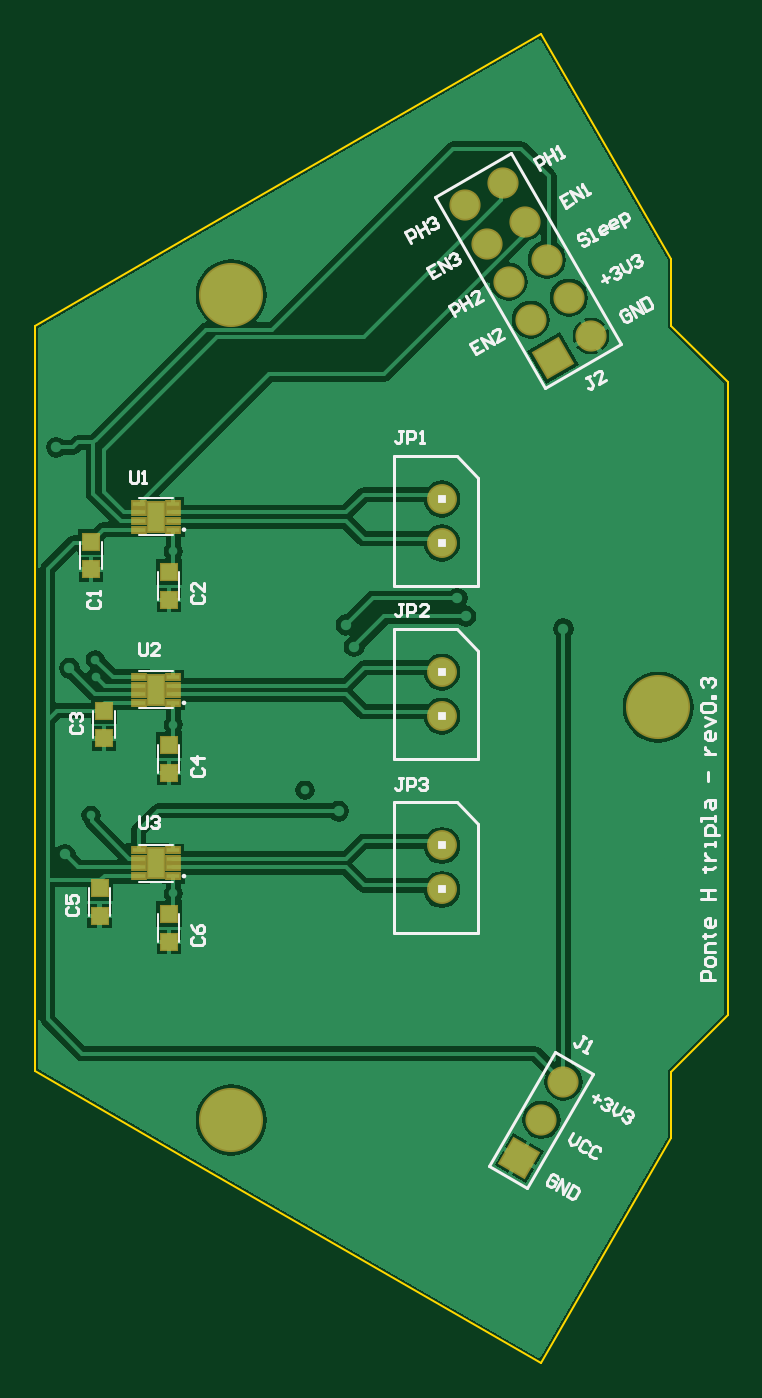
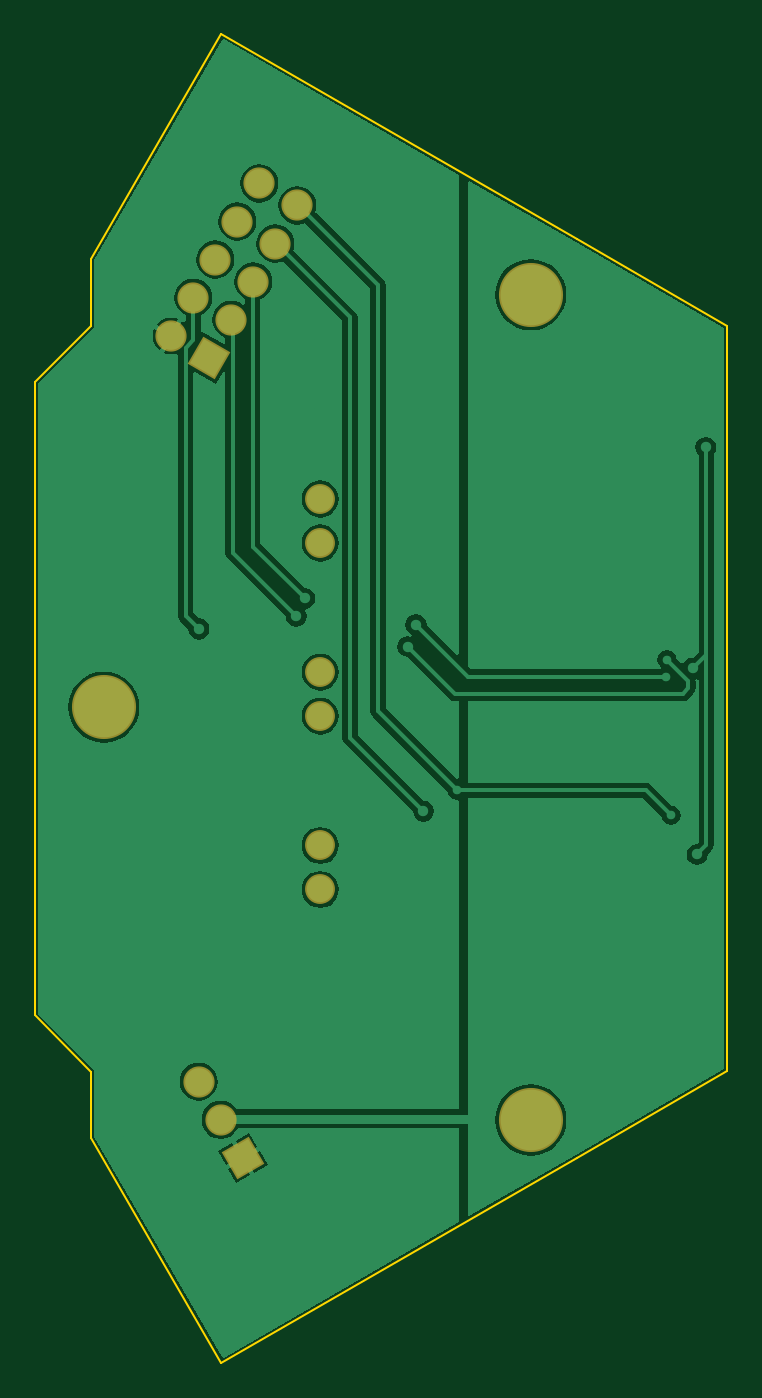
Circuit board: 8 layer files. Board 40.0 x 76.8 mm.
- bottom_copper: H_Bridge.GBL (20237 bytes)
- bottom_silk: H_Bridge.GBO (150 bytes)
- bottom_mask: H_Bridge.GBS (716 bytes)
- outline: H_Bridge.GM1 (604 bytes)
- top_copper: H_Bridge.GTL (25378 bytes)
- top_silk: H_Bridge.GTO (11504 bytes)
- paste: H_Bridge.GTP (1107 bytes)
- top_mask: H_Bridge.GTS (1464 bytes)

=== bottom_copper: H_Bridge.GBL (20237 bytes, source omitted) ===
=== bottom_silk: H_Bridge.GBO ===
G04*
G04 #@! TF.GenerationSoftware,Altium Limited,Altium Designer,18.1.9 (240)*
G04*
G04 Layer_Color=32896*
%FSLAX43Y43*%
%MOMM*%
G71*
G01*
G75*
M02*

=== bottom_mask: H_Bridge.GBS ===
G04*
G04 #@! TF.GenerationSoftware,Altium Limited,Altium Designer,18.1.9 (240)*
G04*
G04 Layer_Color=16711935*
%FSLAX43Y43*%
%MOMM*%
G71*
G01*
G75*
%ADD21C,1.800*%
%ADD22P,2.546X4X165.0*%
%ADD23C,1.724*%
%ADD24P,2.546X4X105.0*%
%ADD25C,3.700*%
D21*
X18831Y55964D02*
D03*
X20101Y53765D02*
D03*
X21371Y51565D02*
D03*
X22641Y49365D02*
D03*
X26111Y48436D02*
D03*
X24841Y50635D02*
D03*
X23571Y52835D02*
D03*
X22301Y55035D02*
D03*
X21031Y57234D02*
D03*
X23250Y3178D02*
D03*
X24520Y5378D02*
D03*
D22*
X23911Y47166D02*
D03*
D23*
X17500Y19020D02*
D03*
Y16480D02*
D03*
Y29020D02*
D03*
Y26480D02*
D03*
Y39020D02*
D03*
Y36480D02*
D03*
D24*
X21980Y978D02*
D03*
D25*
X5356Y3178D02*
D03*
Y50822D02*
D03*
X30000Y27000D02*
D03*
M02*

=== outline: H_Bridge.GM1 ===
G04*
G04 #@! TF.GenerationSoftware,Altium Limited,Altium Designer,18.1.9 (240)*
G04*
G04 Layer_Color=16711935*
%FSLAX43Y43*%
%MOMM*%
G71*
G01*
G75*
%ADD12C,0.127*%
D12*
X34000Y16000D02*
X34000Y9216D01*
X30750Y5966D02*
X34000Y9216D01*
X30750Y2153D02*
Y5966D01*
X-6000Y6000D02*
X2660Y1000D01*
X30750Y2153D02*
Y5966D01*
X2660Y1000D02*
X23228Y-10875D01*
X30750Y2153D01*
X23228Y65875D02*
X30750Y52847D01*
X2660Y54000D02*
X23228Y65875D01*
X30750Y49034D02*
Y52847D01*
Y49034D02*
X34000Y45784D01*
Y42500D02*
Y45784D01*
Y16000D02*
Y42500D01*
X-6000Y49000D02*
X2660Y54000D01*
X-6000Y49000D02*
X-6000Y6000D01*
M02*

=== top_copper: H_Bridge.GTL (25378 bytes, source omitted) ===
=== top_silk: H_Bridge.GTO (11504 bytes, source omitted) ===
=== paste: H_Bridge.GTP ===
G04*
G04 #@! TF.GenerationSoftware,Altium Limited,Altium Designer,18.1.9 (240)*
G04*
G04 Layer_Color=8421504*
%FSLAX43Y43*%
%MOMM*%
G71*
G01*
G75*
%ADD15R,0.900X1.700*%
%ADD16R,0.710X0.260*%
%ADD17R,0.900X0.900*%
G36*
X1281Y17460D02*
X720D01*
Y18542D01*
X1281D01*
Y17460D01*
D02*
G37*
G36*
Y27460D02*
X720D01*
Y28542D01*
X1281D01*
Y27460D01*
D02*
G37*
G36*
Y37460D02*
X720D01*
Y38542D01*
X1281D01*
Y37460D01*
D02*
G37*
D15*
X1000Y18000D02*
D03*
Y28000D02*
D03*
Y38000D02*
D03*
D16*
X-5Y17250D02*
D03*
Y17750D02*
D03*
Y18250D02*
D03*
Y18750D02*
D03*
X2005D02*
D03*
Y18250D02*
D03*
Y17750D02*
D03*
Y17250D02*
D03*
X-5Y27250D02*
D03*
Y27750D02*
D03*
Y28250D02*
D03*
Y28750D02*
D03*
X2005D02*
D03*
Y28250D02*
D03*
Y27750D02*
D03*
Y27250D02*
D03*
X-5Y37250D02*
D03*
Y37750D02*
D03*
Y38250D02*
D03*
Y38750D02*
D03*
X2005D02*
D03*
Y38250D02*
D03*
Y37750D02*
D03*
Y37250D02*
D03*
D17*
X1750Y13450D02*
D03*
Y15050D02*
D03*
X-2250Y14950D02*
D03*
Y16550D02*
D03*
X1750Y23200D02*
D03*
Y24800D02*
D03*
X-2000Y25200D02*
D03*
Y26800D02*
D03*
X1750Y33200D02*
D03*
Y34800D02*
D03*
X-2750Y34950D02*
D03*
Y36550D02*
D03*
M02*

=== top_mask: H_Bridge.GTS ===
G04*
G04 #@! TF.GenerationSoftware,Altium Limited,Altium Designer,18.1.9 (240)*
G04*
G04 Layer_Color=8388736*
%FSLAX43Y43*%
%MOMM*%
G71*
G01*
G75*
%ADD18R,1.100X1.900*%
%ADD19R,0.910X0.460*%
%ADD20R,1.100X1.100*%
%ADD21C,1.800*%
%ADD22P,2.546X4X165.0*%
%ADD23C,1.724*%
%ADD24P,2.546X4X105.0*%
%ADD25C,3.700*%
D18*
X1000Y18000D02*
D03*
Y28000D02*
D03*
Y38000D02*
D03*
D19*
X-5Y17250D02*
D03*
Y17750D02*
D03*
Y18250D02*
D03*
Y18750D02*
D03*
X2005D02*
D03*
Y18250D02*
D03*
Y17750D02*
D03*
Y17250D02*
D03*
X-5Y27250D02*
D03*
Y27750D02*
D03*
Y28250D02*
D03*
Y28750D02*
D03*
X2005D02*
D03*
Y28250D02*
D03*
Y27750D02*
D03*
Y27250D02*
D03*
X-5Y37250D02*
D03*
Y37750D02*
D03*
Y38250D02*
D03*
Y38750D02*
D03*
X2005D02*
D03*
Y38250D02*
D03*
Y37750D02*
D03*
Y37250D02*
D03*
D20*
X1750Y13450D02*
D03*
Y15050D02*
D03*
X-2250Y14950D02*
D03*
Y16550D02*
D03*
X1750Y23200D02*
D03*
Y24800D02*
D03*
X-2000Y25200D02*
D03*
Y26800D02*
D03*
X1750Y33200D02*
D03*
Y34800D02*
D03*
X-2750Y34950D02*
D03*
Y36550D02*
D03*
D21*
X18831Y55964D02*
D03*
X20101Y53765D02*
D03*
X21371Y51565D02*
D03*
X22641Y49365D02*
D03*
X26111Y48436D02*
D03*
X24841Y50635D02*
D03*
X23571Y52835D02*
D03*
X22301Y55035D02*
D03*
X21031Y57234D02*
D03*
X23250Y3178D02*
D03*
X24520Y5378D02*
D03*
D22*
X23911Y47166D02*
D03*
D23*
X17500Y19020D02*
D03*
Y16480D02*
D03*
Y29020D02*
D03*
Y26480D02*
D03*
Y39020D02*
D03*
Y36480D02*
D03*
D24*
X21980Y978D02*
D03*
D25*
X5356Y3178D02*
D03*
Y50822D02*
D03*
X30000Y27000D02*
D03*
M02*

